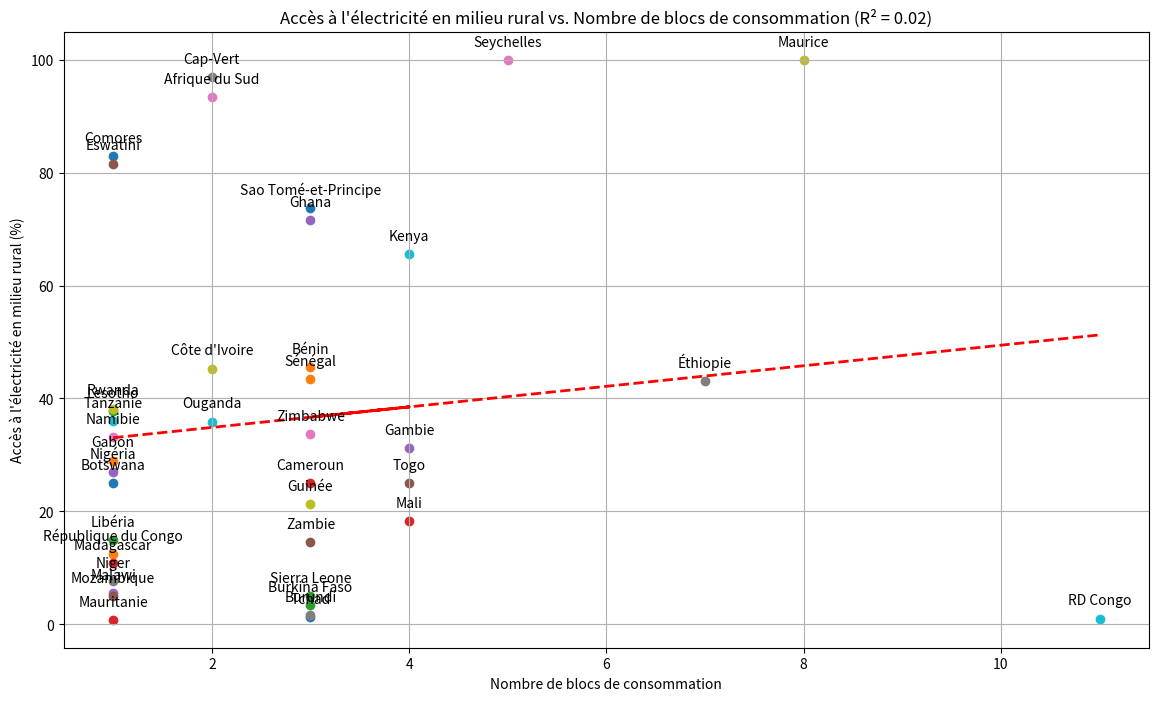

Write the Python code that produced this figure.
import pandas as pd
import matplotlib.pyplot as plt
import numpy as np

# Données d'accès à l'électricité en milieu rural (2022) - Données fictives pour cet exemple
acces_electricite_rural = {
    'Botswana': 25.0, 'République du Congo': 12.4, 'Lesotho': 37.7, 'Madagascar': 10.9, 'Malawi': 5.6,
    'Mozambique': 5.0, 'Namibie': 33.2, 'Niger': 7.7, 'Rwanda': 38.2, 'Tanzanie': 36.0,
    'Comores': 82.9, 'Gabon': 29.0, 'Libéria': 14.9, 'Mauritanie': 0.8, 'Nigéria': 27.0,
    'Eswatini': 81.6, 'Afrique du Sud': 93.4, 'Cap-Vert': 96.9, 'Côte d\'Ivoire': 45.3, 'Ouganda': 35.9,
    'Tchad': 1.3, 'Bénin': 45.5, 'Burkina Faso': 3.4, 'Cameroun': 25.0, 'Ghana': 71.6,
    'Zambie': 14.5, 'Zimbabwe': 33.7, 'Burundi': 1.7, 'Guinée': 21.3, 'Kenya': 65.6,
    'Sao Tomé-et-Principe': 73.7, 'Sénégal': 43.4, 'Sierra Leone': 5.0, 'Mali': 18.3,
    'Gambie': 31.2, 'Togo': 25.0, 'Seychelles': 100.0, 'Éthiopie': 43.0, 'Maurice': 100.0,
    'RD Congo': 1.0
}

# [redacted]
blocs_consommation = {
    'Botswana': 1, 'République du Congo': 1, 'Lesotho': 1, 'Madagascar': 1, 'Malawi': 1,
    'Mozambique': 1, 'Namibie': 1, 'Niger': 1, 'Rwanda': 1, 'Tanzanie': 1,
    'Comores': 1, 'Gabon': 1, 'Libéria': 1, 'Mauritanie': 1, 'Nigéria': 1,
    'Eswatini': 1, 'Afrique du Sud': 2, 'Cap-Vert': 2, 'Côte d\'Ivoire': 2, 'Ouganda': 2,
    'Tchad': 3, 'Bénin': 3, 'Burkina Faso': 3, 'Cameroun': 3, 'Ghana': 3,
    'Zambie': 3, 'Zimbabwe': 3, 'Burundi': 3, 'Guinée': 3, 'Kenya': 4,
    'Sao Tomé-et-Principe': 3, 'Sénégal': 3, 'Sierra Leone': 3, 'Mali': 4,
    'Gambie': 4, 'Togo': 4, 'Seychelles': 5, 'Éthiopie': 7, 'Maurice': 8,
    'RD Congo': 11
}

# Combiner les données dans un DataFrame
donnees = {
    'Pays': list(acces_electricite_rural.keys()),
    'Accès à l\'électricité en milieu rural (%)': list(acces_electricite_rural.values()),
    'Blocs de consommation': [blocs_consommation[pays] for pays in acces_electricite_rural.keys()]
}
df = pd.DataFrame(donnees)

# Tracer les données
plt.figure(figsize=(14, 8))
for i, row in df.iterrows():
    plt.scatter(row['Blocs de consommation'], row['Accès à l\'électricité en milieu rural (%)'], label=row['Pays'])

plt.xlabel('Nombre de blocs de consommation')
plt.ylabel('Accès à l\'électricité en milieu rural (%)')
plt.grid(True)

# Annoter chaque point avec le nom du pays
for i, row in df.iterrows():
    plt.annotate(row['Pays'], (row['Blocs de consommation'], row['Accès à l\'électricité en milieu rural (%)']),
                 textcoords="offset points", xytext=(0,10), ha='center')

# Tracer la droite de régression
X = df['Blocs de consommation']
Y = df['Accès à l\'électricité en milieu rural (%)']
m, b = np.polyfit(X, Y, 1)
plt.plot(X, m*X + b, color='red', linestyle='--', linewidth=2)

# Calculer le coefficient de détermination R²
Y_pred = m*X + b
ss_res = np.sum((Y - Y_pred) ** 2)
ss_tot = np.sum((Y - np.mean(Y)) ** 2)
r2 = 1 - (ss_res / ss_tot)

# Titre avec le coefficient de détermination R²
plt.title(f'Accès à l\'électricité en milieu rural vs. Nombre de blocs de consommation (R² = {r2:.2f})')

# Sauvegarder le graphique dans un fichier
plt.savefig("acces_electricite_vs_blocs_consommation.png")

# Afficher le graphique
plt.show()
